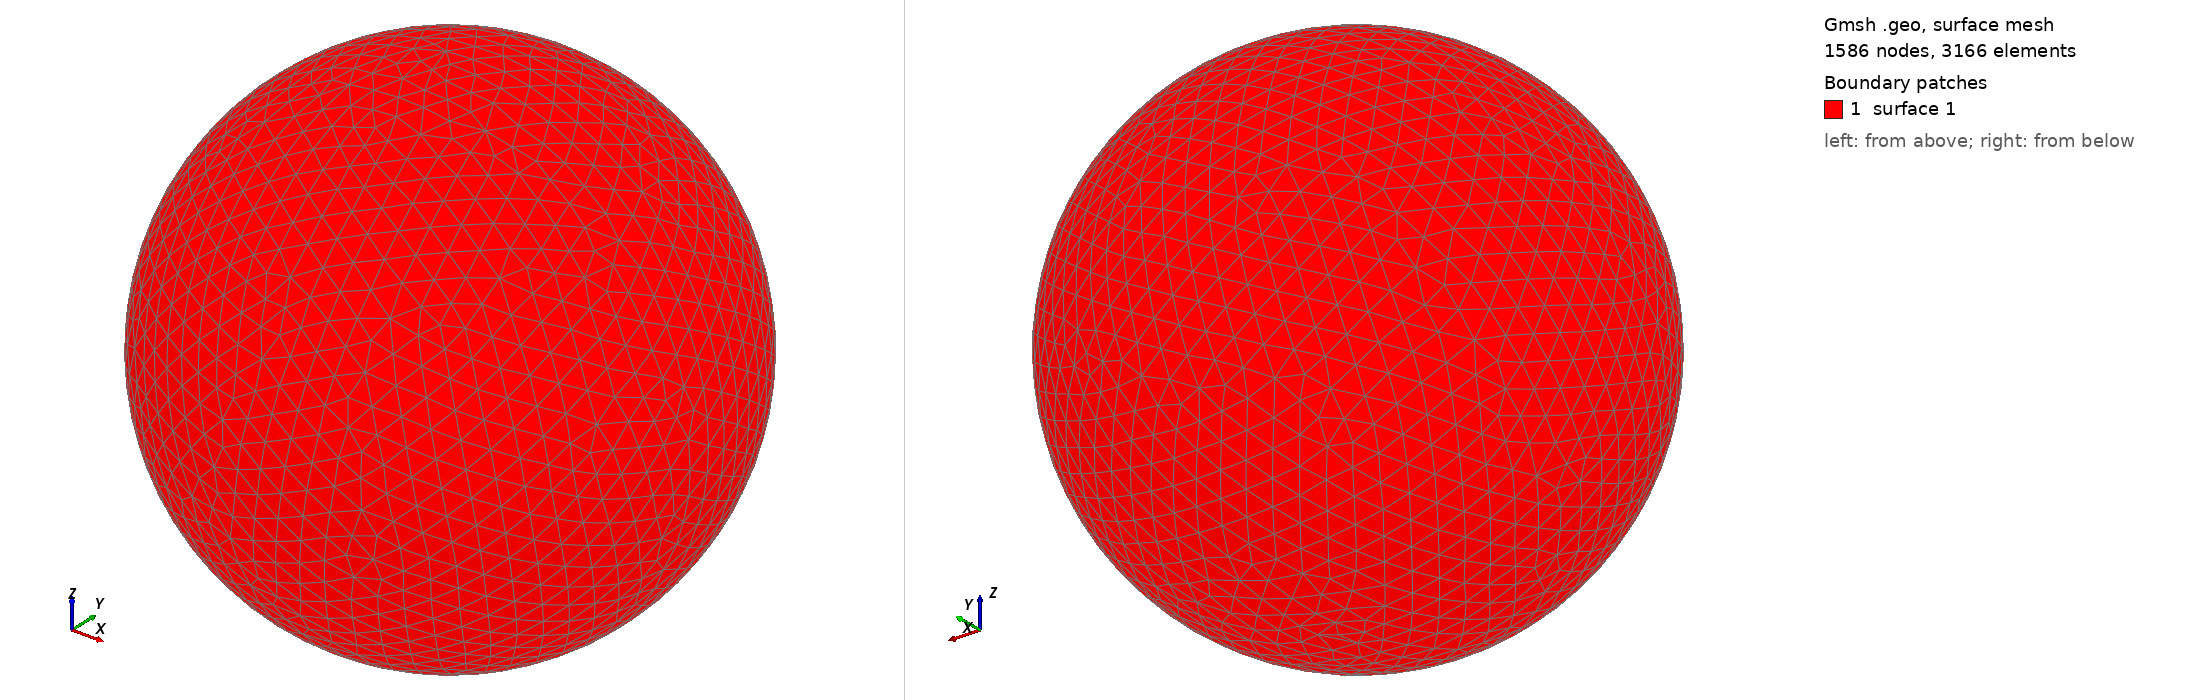

Gmsh geometry script, surface-meshed: 1586 nodes, 3166 surface elements. Boundary patches (legend numbers): 1 surface 1. Left view from above one corner, right view from below the opposite corner. The script declares no physical surfaces, so the legend lists its geometric surfaces. The drawing asked Gmsh for element sizes between 1% and 20% of the model's largest extent; the script's own settings can give other sizes.

=== shot2245.geo (drawn) ===
SetFactory("OpenCASCADE");
Point(1) = {0,0,0,0};
Sphere(1) = {0,0,0,0.31960000};
MeshSize{ PointsOf{ Surface{:}; } } = 0.031960000;
Mesh.ElementOrder=1;
Mesh.Format=39;
